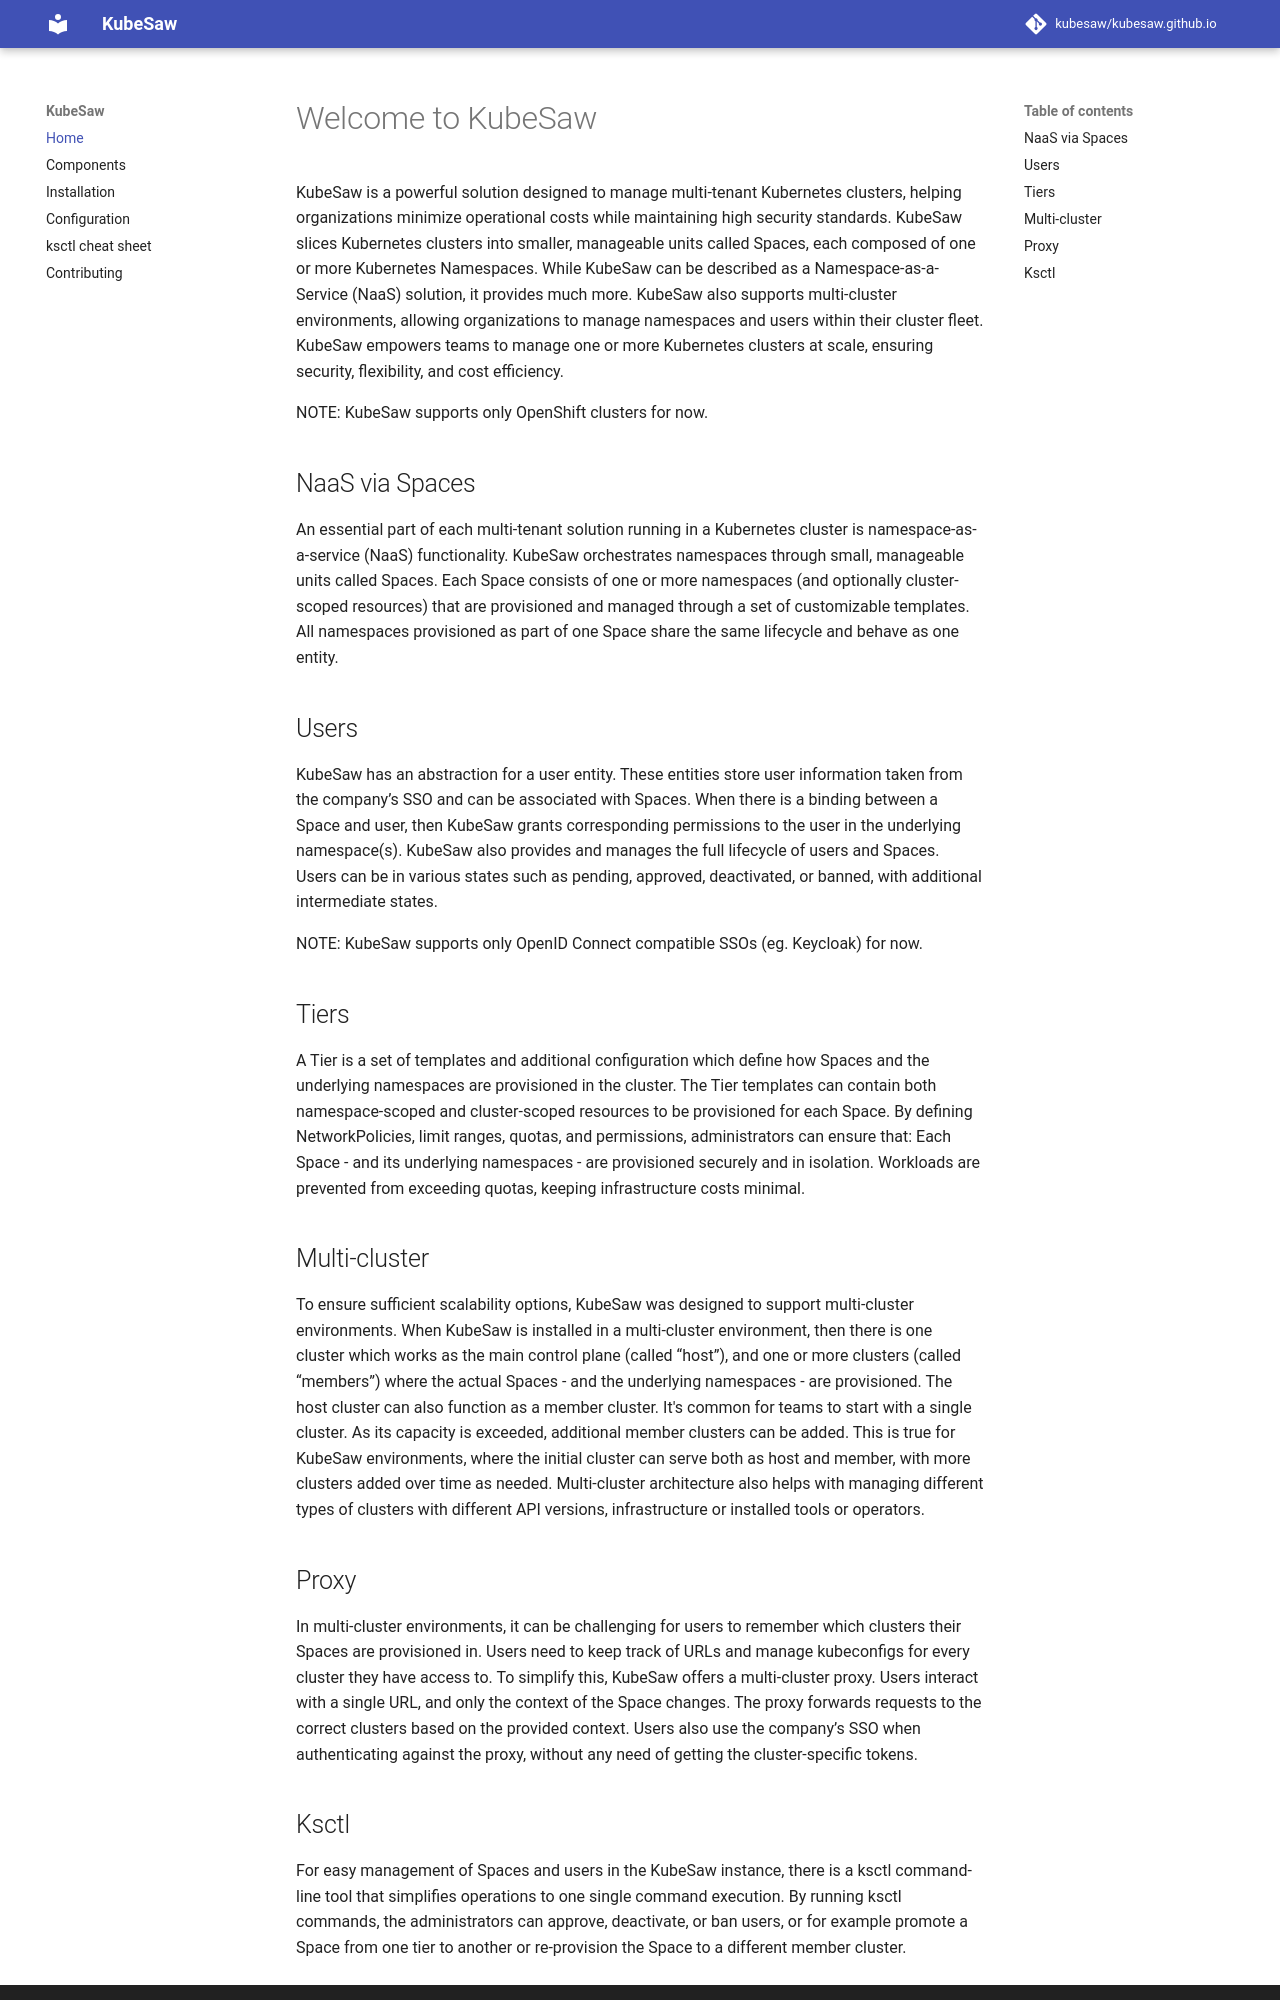

repository: mfrancisc/kubesaw.github.io · page: index.html · generator: mkdocs

# Welcome to KubeSaw
KubeSaw is a powerful solution designed to manage multi-tenant Kubernetes clusters, helping organizations minimize operational costs while maintaining high security standards. KubeSaw slices Kubernetes clusters into smaller, manageable units called Spaces, each composed of one or more Kubernetes Namespaces.
While KubeSaw can be described as a Namespace-as-a-Service (NaaS) solution, it provides much more. KubeSaw also supports multi-cluster environments, allowing organizations to manage namespaces and users within their cluster fleet. KubeSaw empowers teams to manage one or more Kubernetes clusters at scale, ensuring security, flexibility, and cost efficiency.

NOTE: KubeSaw supports only OpenShift clusters for now.

## NaaS via Spaces
An essential part of each multi-tenant solution running in a Kubernetes cluster is namespace-as-a-service (NaaS) functionality. KubeSaw orchestrates namespaces through small, manageable units called Spaces. Each Space consists of one or more namespaces (and optionally cluster-scoped resources) that are provisioned and managed through a set of customizable templates. All namespaces provisioned as part of one Space share the same lifecycle and behave as one entity.

## Users
KubeSaw has an abstraction for a user entity. These entities store user information taken from the company’s SSO and can be associated with Spaces. When there is a binding between a Space and user, then KubeSaw grants corresponding permissions to the user in the underlying namespace(s).
KubeSaw also provides and manages the full lifecycle of users and Spaces. Users can be in various states such as pending, approved, deactivated, or banned, with additional intermediate states.

NOTE: KubeSaw supports only OpenID Connect compatible SSOs (eg. Keycloak) for now.

## Tiers
A Tier is a set of templates and additional configuration which define how Spaces and the underlying namespaces are provisioned in the cluster.
The Tier templates can contain both namespace-scoped and cluster-scoped resources to be provisioned for each Space. By defining NetworkPolicies, limit ranges, quotas, and permissions, administrators can ensure that:
Each Space - and its underlying namespaces - are provisioned securely and in isolation.
Workloads are prevented from exceeding quotas, keeping infrastructure costs minimal.

## Multi-cluster
To ensure sufficient scalability options, KubeSaw was designed to support multi-cluster environments. When KubeSaw is installed in a multi-cluster environment, then there is one cluster which works as the main control plane (called “host”), and one or more clusters (called “members”) where the actual Spaces - and the underlying namespaces - are provisioned. The host cluster can also function as a member cluster.
It's common for teams to start with a single cluster. As its capacity is exceeded, additional member clusters can be added. This is true for KubeSaw environments, where the initial cluster can serve both as host and member, with more clusters added over time as needed.
Multi-cluster architecture also helps with managing different types of clusters with different API versions, infrastructure or installed tools or operators.

## Proxy
In multi-cluster environments, it can be challenging for users to remember which clusters their Spaces are provisioned in. Users need to keep track of URLs and manage kubeconfigs for every cluster they have access to. To simplify this, KubeSaw offers a multi-cluster proxy. Users interact with a single URL, and only the context of the Space changes. The proxy forwards requests to the correct clusters based on the provided context. Users also use the company’s SSO when authenticating against the proxy, without any need of getting the cluster-specific tokens.
